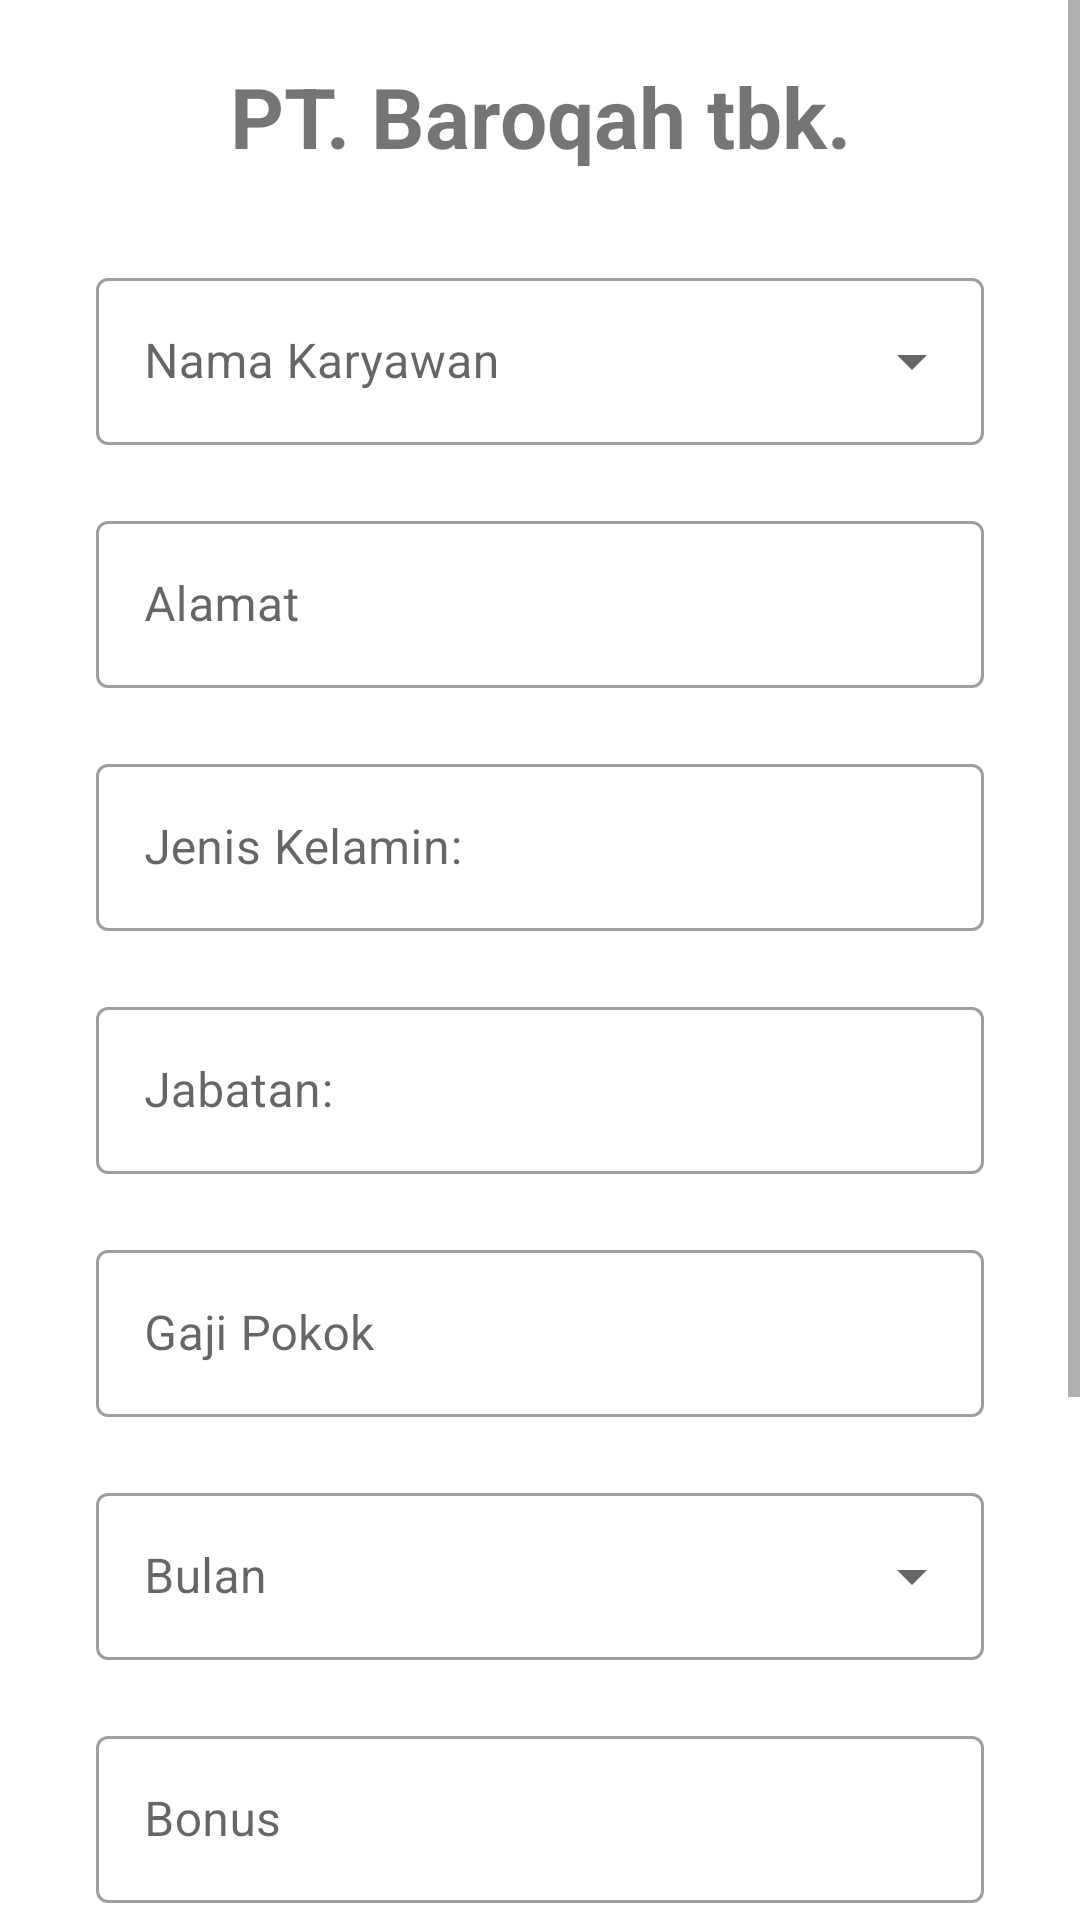

Produce the Android XML layout that renders to this screen, including the resource entries it uses.
<!-- AndroidManifest.xml: application theme Theme.Ekaryawan -->
<!-- res/layout/activity_salary.xml -->
<?xml version="1.0" encoding="utf-8"?>
<ScrollView xmlns:android="http://schemas.android.com/apk/res/android"
    xmlns:app="http://schemas.android.com/apk/res-auto"
    xmlns:tools="http://schemas.android.com/tools"
    android:layout_width="match_parent"
    android:layout_height="wrap_content"
    tools:context=".ui.detail.DetailActivity">

    <androidx.constraintlayout.widget.ConstraintLayout
        android:layout_width="match_parent"
        android:layout_height="wrap_content">

        <TextView
            android:id="@+id/tv_title"
            android:layout_width="0dp"
            android:layout_height="wrap_content"
            android:layout_marginTop="20dp"
            android:text="@string/pt_name"
            android:textAlignment="center"
            android:textSize="28sp"
            android:textStyle="bold"
            app:layout_constraintEnd_toEndOf="parent"
            app:layout_constraintStart_toStartOf="parent"
            app:layout_constraintTop_toTopOf="parent" />

        <com.google.android.material.textfield.TextInputLayout
            android:id="@+id/tf_name"
            style="@style/Widget.MaterialComponents.TextInputLayout.OutlinedBox.ExposedDropdownMenu"
            android:layout_width="0dp"
            android:layout_height="wrap_content"
            android:layout_marginStart="32dp"
            android:layout_marginTop="30dp"
            android:layout_marginEnd="32dp"
            android:hint="@string/name"
            app:layout_constraintEnd_toEndOf="parent"
            app:layout_constraintStart_toStartOf="parent"
            app:layout_constraintTop_toBottomOf="@id/tv_title">

            <AutoCompleteTextView
                android:id="@+id/edt_name"
                android:layout_width="match_parent"
                android:layout_height="wrap_content"
                android:inputType="none"
                android:labelFor="@id/edt_name"/>
        </com.google.android.material.textfield.TextInputLayout>

        <com.google.android.material.textfield.TextInputLayout
            android:id="@+id/tf_address"
            style="@style/Widget.MaterialComponents.TextInputLayout.OutlinedBox"
            android:layout_width="0dp"
            android:layout_height="wrap_content"
            android:layout_marginStart="32dp"
            android:layout_marginTop="20dp"
            android:layout_marginEnd="32dp"
            android:hint="@string/address"
            app:layout_constraintEnd_toEndOf="parent"
            app:layout_constraintStart_toStartOf="parent"
            app:layout_constraintTop_toBottomOf="@id/tf_name">

            <com.google.android.material.textfield.TextInputEditText
                android:id="@+id/edt_address"
                android:layout_width="match_parent"
                android:layout_height="wrap_content"
                android:inputType="none"/>
        </com.google.android.material.textfield.TextInputLayout>

        <com.google.android.material.textfield.TextInputLayout
            android:id="@+id/tf_gender"
            style="@style/Widget.MaterialComponents.TextInputLayout.OutlinedBox"
            android:layout_width="0dp"
            android:layout_height="wrap_content"
            android:layout_marginStart="32dp"
            android:layout_marginTop="20dp"
            android:layout_marginEnd="32dp"
            android:hint="@string/gender_title"
            app:layout_constraintEnd_toEndOf="parent"
            app:layout_constraintStart_toStartOf="parent"
            app:layout_constraintTop_toBottomOf="@id/tf_address">

            <com.google.android.material.textfield.TextInputEditText
                android:id="@+id/edt_gender"
                android:layout_width="match_parent"
                android:layout_height="wrap_content"
                android:inputType="none"
                android:labelFor="@id/edt_gender" />
        </com.google.android.material.textfield.TextInputLayout>

        <com.google.android.material.textfield.TextInputLayout
            android:id="@+id/tf_position"
            style="@style/Widget.MaterialComponents.TextInputLayout.OutlinedBox"
            android:layout_width="0dp"
            android:layout_height="wrap_content"
            android:layout_marginStart="32dp"
            android:layout_marginTop="20dp"
            android:layout_marginEnd="32dp"
            android:hint="@string/position_title"
            app:layout_constraintEnd_toEndOf="parent"
            app:layout_constraintStart_toStartOf="parent"
            app:layout_constraintTop_toBottomOf="@id/tf_gender">

            <com.google.android.material.textfield.TextInputEditText
                android:id="@+id/edt_position"
                android:layout_width="match_parent"
                android:layout_height="wrap_content"
                android:inputType="none"
                android:labelFor="@id/edt_position" />
        </com.google.android.material.textfield.TextInputLayout>

        <com.google.android.material.textfield.TextInputLayout
            android:id="@+id/tf_salary"
            style="@style/Widget.MaterialComponents.TextInputLayout.OutlinedBox"
            android:layout_width="0dp"
            android:layout_height="wrap_content"
            android:layout_marginStart="32dp"
            android:layout_marginTop="20dp"
            android:layout_marginEnd="32dp"
            android:hint="@string/salary"
            app:layout_constraintEnd_toEndOf="parent"
            app:layout_constraintStart_toStartOf="parent"
            app:layout_constraintTop_toBottomOf="@id/tf_position">

            <com.google.android.material.textfield.TextInputEditText
                android:id="@+id/edt_salary"
                android:layout_width="match_parent"
                android:layout_height="wrap_content" />
        </com.google.android.material.textfield.TextInputLayout>

        <com.google.android.material.textfield.TextInputLayout
            android:id="@+id/tf_month"
            style="@style/Widget.MaterialComponents.TextInputLayout.OutlinedBox.ExposedDropdownMenu"
            android:layout_width="0dp"
            android:layout_height="wrap_content"
            android:layout_marginStart="32dp"
            android:layout_marginTop="20dp"
            android:layout_marginEnd="32dp"
            android:hint="@string/month"
            app:layout_constraintEnd_toEndOf="parent"
            app:layout_constraintStart_toStartOf="parent"
            app:layout_constraintTop_toBottomOf="@id/tf_salary">

            <AutoCompleteTextView
                android:id="@+id/edt_month"
                android:layout_width="match_parent"
                android:layout_height="wrap_content"
                android:inputType="none"
                android:labelFor="@id/edt_month"/>
        </com.google.android.material.textfield.TextInputLayout>

        <com.google.android.material.textfield.TextInputLayout
            android:id="@+id/tf_bonus"
            style="@style/Widget.MaterialComponents.TextInputLayout.OutlinedBox"
            android:layout_width="0dp"
            android:layout_height="wrap_content"
            android:layout_marginStart="32dp"
            android:layout_marginTop="20dp"
            android:layout_marginEnd="32dp"
            android:hint="@string/bonus"
            app:layout_constraintEnd_toEndOf="parent"
            app:layout_constraintStart_toStartOf="parent"
            app:layout_constraintTop_toBottomOf="@id/tf_month">

            <com.google.android.material.textfield.TextInputEditText
                android:id="@+id/edt_bonus"
                android:layout_width="match_parent"
                android:layout_height="wrap_content"
                android:inputType="none"/>
        </com.google.android.material.textfield.TextInputLayout>

        <com.google.android.material.textfield.TextInputLayout
            android:id="@+id/tf_pph"
            style="@style/Widget.MaterialComponents.TextInputLayout.OutlinedBox"
            android:layout_width="0dp"
            android:layout_height="wrap_content"
            android:layout_marginStart="32dp"
            android:layout_marginTop="20dp"
            android:layout_marginEnd="32dp"
            android:hint="@string/pph"
            app:layout_constraintEnd_toEndOf="parent"
            app:layout_constraintStart_toStartOf="parent"
            app:layout_constraintTop_toBottomOf="@id/tf_bonus">

            <com.google.android.material.textfield.TextInputEditText
                android:id="@+id/edt_pph"
                android:layout_width="match_parent"
                android:layout_height="wrap_content"
                android:inputType="none"/>
        </com.google.android.material.textfield.TextInputLayout>

        <com.google.android.material.textfield.TextInputLayout
            android:id="@+id/tf_total_gaji"
            style="@style/Widget.MaterialComponents.TextInputLayout.OutlinedBox"
            android:layout_width="0dp"
            android:layout_height="wrap_content"
            android:layout_marginStart="32dp"
            android:layout_marginTop="20dp"
            android:layout_marginEnd="32dp"
            android:hint="@string/sum_salary"
            app:layout_constraintEnd_toEndOf="parent"
            app:layout_constraintStart_toStartOf="parent"
            app:layout_constraintTop_toBottomOf="@id/tf_pph">

            <com.google.android.material.textfield.TextInputEditText
                android:id="@+id/edt_total_gaji"
                android:layout_width="match_parent"
                android:layout_height="wrap_content"
                android:inputType="none"/>
        </com.google.android.material.textfield.TextInputLayout>

        <Button
            android:id="@+id/btn_sum"
            android:layout_width="0dp"
            android:layout_height="wrap_content"
            android:layout_marginTop="15dp"
            android:layout_marginBottom="20dp"
            android:backgroundTint="@color/green"
            android:text="@string/btn_sum"
            android:textAllCaps="false"
            app:layout_constraintBottom_toBottomOf="parent"
            app:layout_constraintEnd_toEndOf="@id/tf_month"
            app:layout_constraintStart_toStartOf="@id/tf_month"
            app:layout_constraintTop_toBottomOf="@id/tf_total_gaji" />

    </androidx.constraintlayout.widget.ConstraintLayout>
</ScrollView>
<!-- resources referenced by this layout -->
<resources>
  <color name="green">#4bd664</color>
  <string name="address">Alamat</string>
  <string name="bonus">Bonus</string>
  <string name="btn_sum">Simpan dan Cetak Gaji Karyawan</string>
  <string name="gender_title">Jenis Kelamin: </string>
  <string name="month">Bulan</string>
  <string name="name">Nama Karyawan</string>
  <string name="position_title">Jabatan: </string>
  <string name="pph">PPH 5%</string>
  <string name="pt_name">PT. Baroqah tbk.</string>
  <string name="salary">Gaji Pokok</string>
  <string name="sum_salary">Total Gaji</string>
  <style name="Theme.Ekaryawan" parent="Base.Theme.Ekaryawan" />
  <style name="Base.Theme.Ekaryawan" parent="Theme.MaterialComponents.DayNight.DarkActionBar">
          
          <item name="colorPrimary">@color/green_light</item>
          <item name="colorPrimaryVariant">@color/green_light</item>
          <item name="colorOnPrimary">@color/white</item>
          
          <item name="colorSecondary">@color/green_light</item>
          <item name="colorSecondaryVariant">@color/green_light</item>
          <item name="colorOnSecondary">@color/black</item>
          
          <item name="android:statusBarColor">?attr/colorPrimaryVariant</item>
          
      </style>
  <color name="green_light">#50D8AB</color>
  <color name="white">#FFFFFFFF</color>
  <color name="black">#FF000000</color>
</resources>
